Image classification data set "Banana Disease Recognition" (kavitha-35/Banana-Leaf-Disease-Detection on GitHub). Class labels (7): banana black sigatoka disease, banana bract mosaic virus disease, banana healthy leaf, banana insect pest disease, banana moko disease, banana panama disease, banana yellow sigatoka disease.

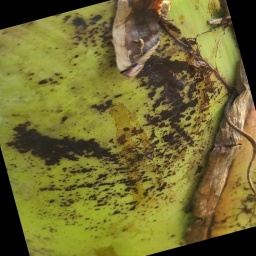
Label: banana bract mosaic virus disease

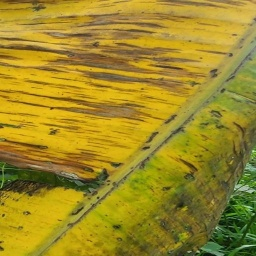
Label: banana panama disease

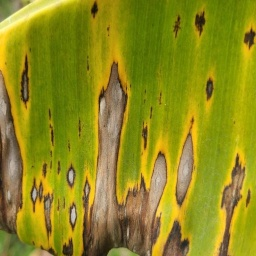
Label: banana yellow sigatoka disease

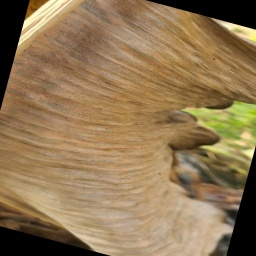
Label: banana moko disease

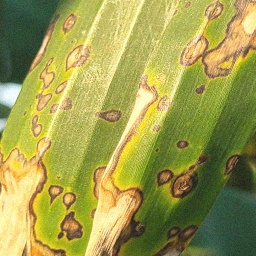
Label: banana black sigatoka disease

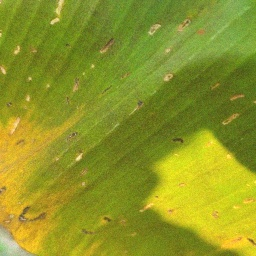
Label: banana insect pest disease
